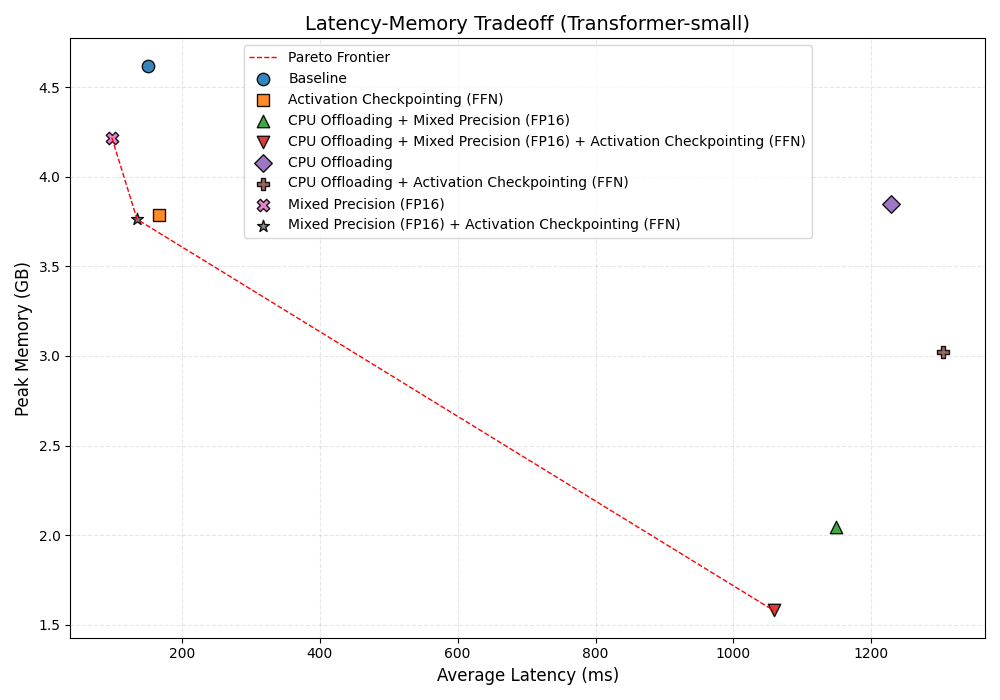

Source data for this figure (header and first rows):
benchmark_name, model_cls, avg_elapse_ms, peak_mem_bytes
Baseline, Transformer, 151.1, 4620453376
Activation Checkpointing (FFN), FFNCheckpointedTransformer, 167.3, 3788706816
CPU Offloading + Mixed Precision (FP16), Transformer, 1148, 2043011584
CPU Offloading + Mixed Precision (FP16) …, FFNCheckpointedTransformer, 1058, 1579843584
CPU Offloading, Transformer, 1229, 3850459648
CPU Offloading + Activation Checkpointin…, FFNCheckpointedTransformer, 1305, 3022546432
Mixed Precision (FP16), Transformer, 98.39, 4218030080
Mixed Precision (FP16) + Activation Chec…, FFNCheckpointedTransformer, 135, 3762256896
